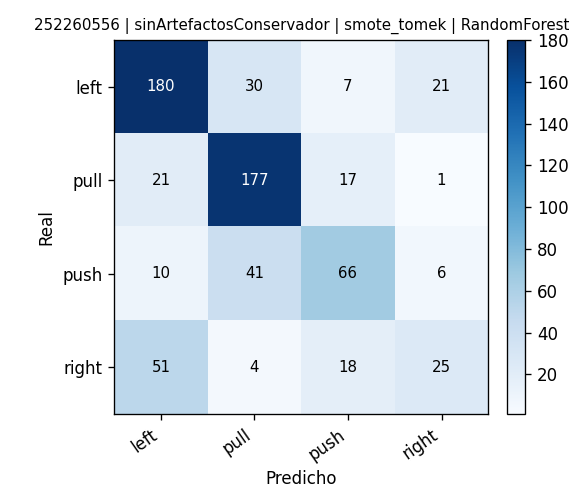

The data file committed next to this chart (first rows):
, pred_left, pred_pull, pred_push, pred_right
real_left, 180, 30, 7, 21
real_pull, 21, 177, 17, 1
real_push, 10, 41, 66, 6
real_right, 51, 4, 18, 25
